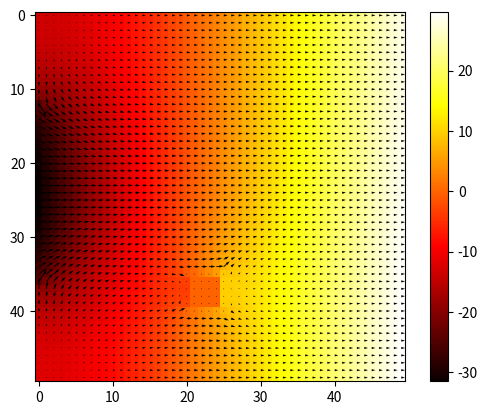
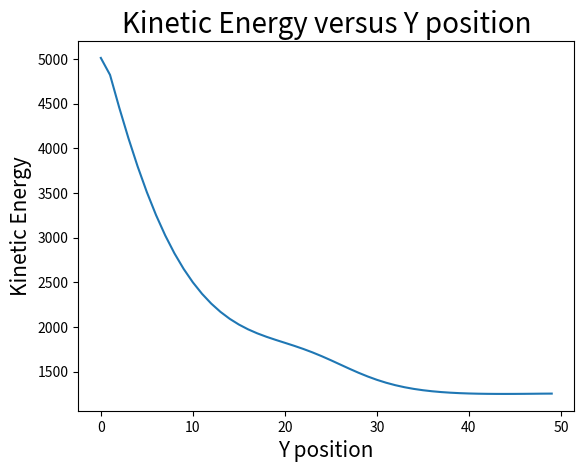
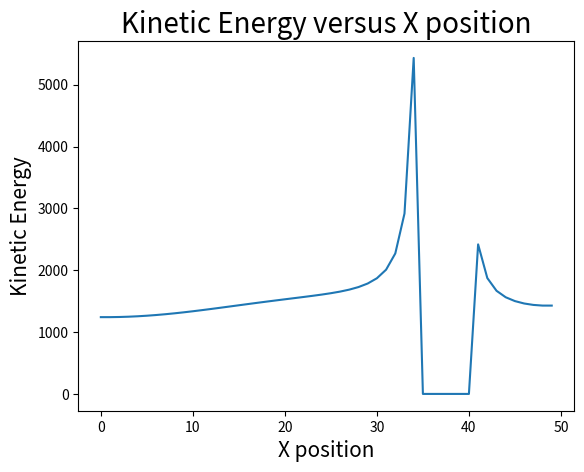

Write the Python code that produced these figures, in order.
import numpy as np
import matplotlib.pyplot as plt
import dataclasses

BOX_SIZE = 50


@dataclasses.dataclass
class Square:
    x_pos: int
    y_pos: int
    size: int


class Model:
    def __init__(
        self, size, max_diff=0.0000001, start_value=1, max_iter=10000, squares=None
    ):
        if not squares:
            squares = []

        self._size = size
        self._current_potential = np.ones((size, size)) * start_value
        self._delta_x = 1 / size
        self._impose_boundary(self._current_potential)
        self._set_init_values(self._current_potential)
        self._squares = squares
        self._put_squares(self._current_potential)
        self._max_diff = max_diff
        self._max_iter = max_iter

    @property
    def current_potential(self):
        return self._current_potential

    @property
    def max_iter(self):
        return self._max_iter

    @property
    def max_diff(self):
        return self._max_diff

    def solve(self):
        max_diff = np.inf
        iter_amount = 0
        while max_diff > self.max_diff and iter_amount < self.max_iter:
            max_diff = self._make_step()
            iter_amount += 1

        return self.current_potential, self._get_velocity(self.current_potential)

    def _make_step(self):
        new_potential = np.copy(self._current_potential)
        (n, m) = self.current_potential.shape
        new_potential[1 : n - 1, 1 : m - 1] = (
            self.current_potential[0 : n - 2, 1 : m - 1]
            + self.current_potential[2:n, 1 : m - 1]
            + self.current_potential[1 : n - 1, 0 : m - 2]
            + self.current_potential[1 : n - 1, 2:m]
        ) / 4
        self._impose_boundary(new_potential)
        self._put_squares(new_potential)
        max_diff = np.max(np.abs(new_potential - self.current_potential))
        self._current_potential = new_potential
        return max_diff

    def _put_squares(self, potential):
        for square in self._squares:
            self._put_square(potential, square.x_pos, square.y_pos, square.size)

    def _put_square(self, potential, x_pos, y_pos, length):
        potential[y_pos : y_pos + length, x_pos : x_pos + length] = np.zeros(
            (length, length)
        )
        potential[y_pos : y_pos + length, x_pos] = potential[
            y_pos : y_pos + length, x_pos - 1
        ]
        potential[y_pos : y_pos + length, x_pos + length] = potential[
            y_pos : y_pos + length, x_pos + length + 1
        ]
        potential[y_pos, x_pos : x_pos + length] = potential[
            y_pos - 1, x_pos : x_pos + length
        ]
        potential[y_pos + length, x_pos : x_pos + length] = potential[
            y_pos + length + 1, x_pos : x_pos + length
        ]

    def _set_init_values(self, potential):
        (n, m) = potential.shape
        potential[0 : n // 4, 0 : m // 3] = np.zeros((n // 4, m // 3))

    def _impose_boundary(self, potential):
        (n, m) = potential.shape
        # all sides - zero derivative
        potential[:, 0:1] = potential[:, 1:2]
        potential[:, n - 1 : n] = potential[:, n - 2 : n - 1]
        potential[0:1, :] = potential[1:2, :]
        potential[m - 1 : m, :] = potential[m - 2 : m - 1, :]
        # left corner
        potential[n // 4 : 3 * n // 4, 0:1] = (
            potential[n // 4 : 3 * n // 4, 1:2] - self._delta_x * 100
        )
        # right corner
        potential[:, n - 1 : n] = potential[:, n - 2 : n - 1] + self._delta_x * 100 / 2

    def _get_velocity(self, potential):
        x_velocity = self._get_x_velocity(potential)
        y_velocity = self._get_y_velocity(potential)
        return x_velocity, y_velocity

    def _should_skip_print(self, x, y):
        for square in self._squares:
            if x in range(square.x_pos, square.x_pos + square.size + 1) and y in range(
                square.y_pos, square.y_pos + square.size + 1
            ):
                return True

        return False

    def _get_x_velocity(self, potential):
        (n, m) = potential.shape
        x_velocity = np.zeros((n, m))
        for x in range(n):
            for y in range(m):
                if self._should_skip_print(x, y):
                    continue
                if x == 0:
                    x_velocity[y, x] = (
                        potential[y, x + 1] - potential[y, x]
                    ) / self._delta_x
                elif x == n - 1:
                    x_velocity[y, x] = (
                        potential[y, x] - potential[y, x - 1]
                    ) / self._delta_x
                else:
                    x_velocity[y, x] = (potential[y, x + 1] - potential[y, x - 1]) / (
                        2 * self._delta_x
                    )
        return x_velocity

    def _get_y_velocity(self, potential):
        (n, m) = potential.shape
        y_velocity = np.zeros((n, m))
        for x in range(n):
            for y in range(m):
                if self._should_skip_print(x, y):
                    continue
                if y == 0:
                    y_velocity[y, x] = (
                        potential[y + 1, x] - potential[y, x]
                    ) / self._delta_x
                elif y == m - 1:
                    y_velocity[y, x] = (
                        potential[y, x] - potential[y - 1, x]
                    ) / self._delta_x
                else:
                    y_velocity[y, x] = (potential[y + 1, x] - potential[y - 1, x]) / (
                        2 * self._delta_x
                    )
        return y_velocity


def main():
    squares = [Square(x_pos=20, y_pos=35, size=BOX_SIZE // 10)]
    model = Model(BOX_SIZE, squares=squares)
    potential, (x_velocity, y_velocity) = model.solve()
    plt.imshow(potential, cmap="hot", interpolation="nearest")
    plt.colorbar()
    # plt.show()
    _plot_velocity_field(x_velocity, y_velocity)
    _plot_y_axis_kinetic_energy(BOX_SIZE // 2, x_velocity, y_velocity)
    _plot_x_axis_kinetic_energy(BOX_SIZE // 2, x_velocity, y_velocity)


def _plot_y_axis_kinetic_energy(y, x_velocity, y_velocity):
    (n, m) = x_velocity.shape
    kinetic = []
    for x in range(m):
        kinetic.append((1 / 2) * (x_velocity[y, x] ** 2 + y_velocity[y, x] ** 2))

    plt.title("Kinetic Energy versus Y position", fontsize=20)
    plt.xlabel("Y position", fontsize=15)
    plt.ylabel("Kinetic Energy", fontsize=15)
    plt.plot(range(n), kinetic)
    plt.show()


def _plot_x_axis_kinetic_energy(x, x_velocity, y_velocity):
    (n, m) = x_velocity.shape
    kinetic = []
    for y in range(n):
        kinetic.append((1 / 2) * (x_velocity[y, x] ** 2 + y_velocity[y, x] ** 2))

    plt.title("Kinetic Energy versus X position", fontsize=20)
    plt.xlabel("X position", fontsize=15)
    plt.ylabel("Kinetic Energy", fontsize=15)
    plt.plot(range(m), kinetic)
    plt.show()


def _plot_velocity_field(x_velocity, y_velocity):
    x_data = []
    y_data = []
    u_data = []
    v_data = []
    (n, m) = x_velocity.shape
    for x in range(n):
        for y in range(m):
            x_data.append(x)
            y_data.append(y)
            u_data.append(y_velocity[y, x])
            v_data.append(x_velocity[y, x])
    plt.quiver(x_data, y_data, v_data, u_data)
    plt.show()


if __name__ == "__main__":
    main()
